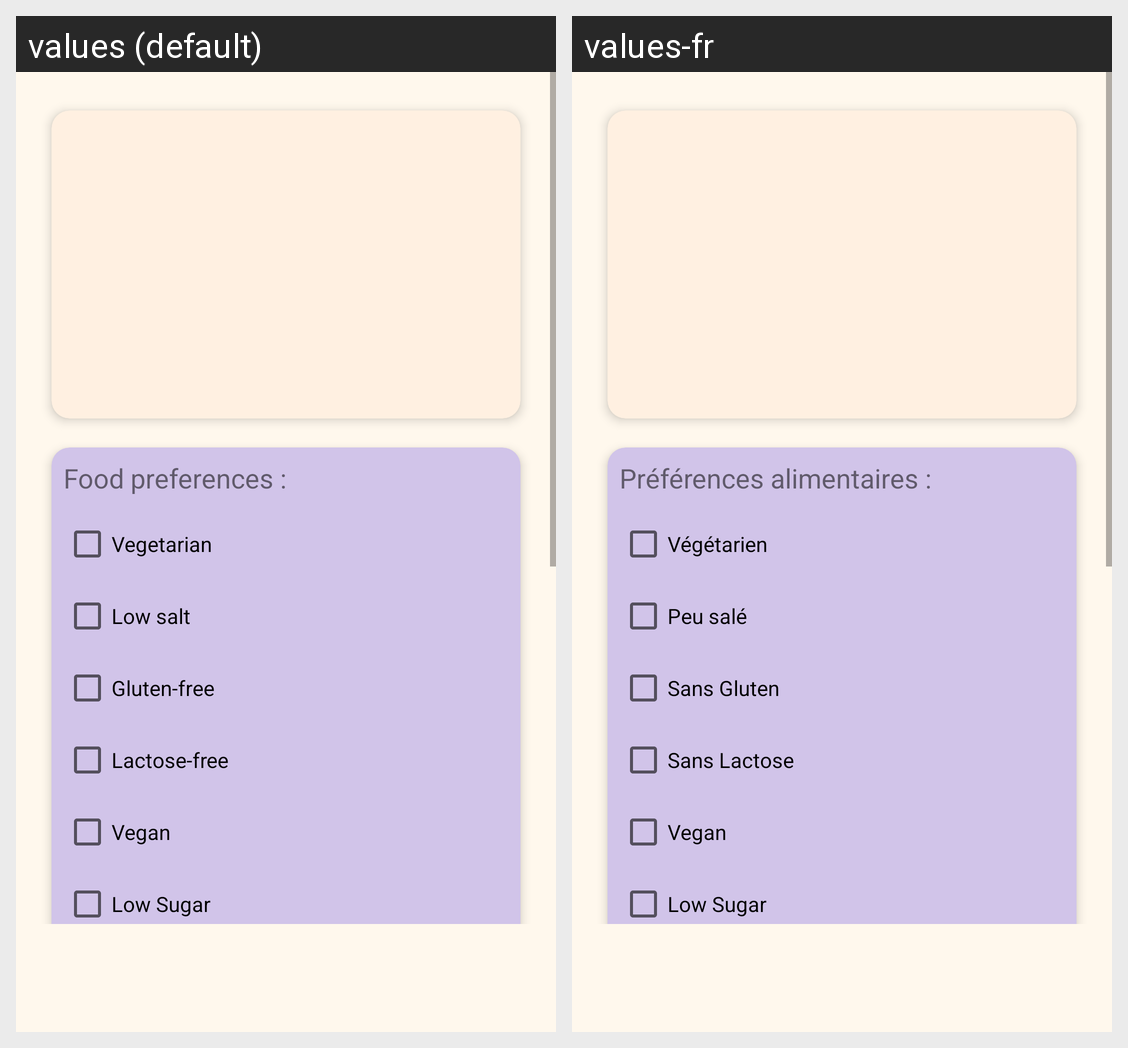

For this localized Android screen grid, give each drawn string resource with its value in every locale shown.
Android screen res/layout/fragment_profile.xml rendered under 2 locales, left to right: values (default), values-fr. Device: Nexus 5 (rendered at 1080×1920; each locale shown at half size, 540×960, under a caption strip naming it); theme Theme.Cooksmart.
Strings drawn on this screen, with the default value and each locale's value (text and hints the layout hard-codes, and strings that could not be matched under every locale, appear in the picture but are not listed):

food_preferences
  values: Food preferences :
  values-fr: Préférences alimentaires :

vegetarian
  values: Vegetarian
  values-fr: Végétarien

low_salt
  values: Low salt
  values-fr: Peu salé

gluten_free
  values: Gluten-free
  values-fr: Sans Gluten

lactose_free
  values: Lactose-free
  values-fr: Sans Lactose

vegan
  values: Vegan
  values-fr: Vegan

low_sugar
  values: Low Sugar
  values-fr: Low Sugar
